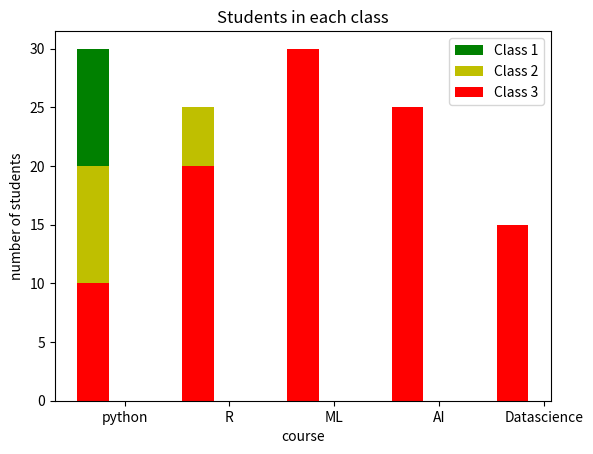

The matplotlib source for this figure:
# line  plot  : 

import  matplotlib.pyplot as plt
from matplotlib import style
import numpy as np

"""days = [1,2,3,4,5,6,7,8,9,10,11,12,13,14,15]
temparature = [36.6,37.5,38.2,38.4,38.6,39.0,39.1,39.3,39.4,39.5,39.7,40.0,40.1,40.2,40.4]

plt.plot(days,temparature,"k*-",linewidth =3,markersize =10,label ="Guj temperature")
plt.title("Guj temperature")
plt.xlabel("Days")
plt.ylabel("Temperature")
plt.legend(loc=1)
plt.grid(color ='k',linestyle ='-',linewidth =1)
plt.show()
"""

# ex :2 bar  

classes = ['python','R','ML','AI','Datascience']

class1_students =[30 ,15,20,25,10]
class2_students =[20,25,30,15,10]
class3_students =[10,20,30,25,15]

class_index = np.arange(len(classes))

width =0.3 

plt.bar(class_index,class1_students,width,color ='g',label ="Class 1")
plt.bar(class_index,class2_students,width,color ='y',label ="Class 2")
plt.bar(class_index,class3_students,width,color ='r',label ="Class 3")

plt.xticks(ticks =class_index+width,labels=classes)
plt.title("Students in each class")

plt.xlabel('course')
plt.ylabel('number of students')
plt.legend()
plt.show()
